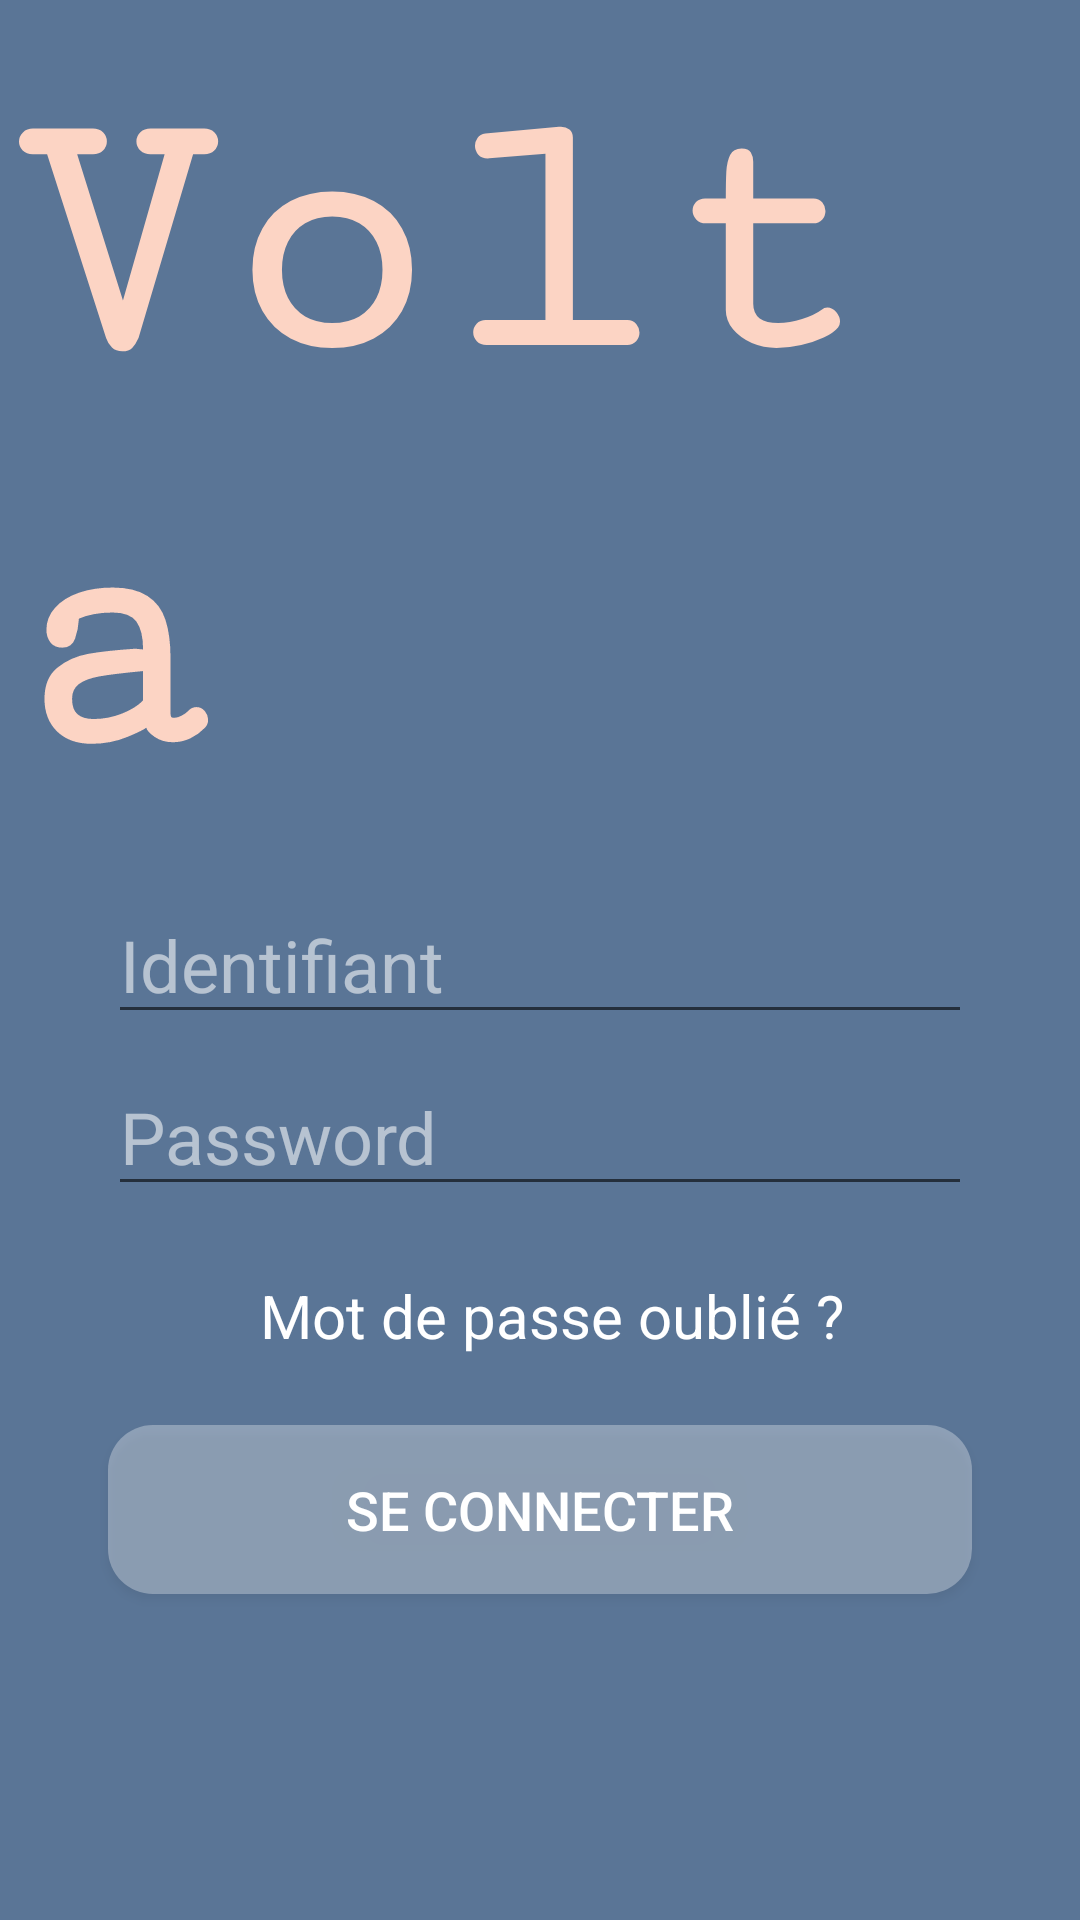

Produce the Android XML layout that renders to this screen, including the resource entries it uses.
<!-- AndroidManifest.xml: application theme AppTheme -->
<!-- res/layout/activity_main.xml -->
<?xml version="1.0" encoding="utf-8"?>
<android.support.constraint.ConstraintLayout xmlns:android="http://schemas.android.com/apk/res/android"
    xmlns:app="http://schemas.android.com/apk/res-auto"
    xmlns:tools="http://schemas.android.com/tools"
    android:background="@color/colorPrimary"
    android:layout_width="match_parent"
    android:layout_height="match_parent"
    tools:context=".ui.activities.LoginActivity">

    <TextView
        android:textStyle="bold"
        android:id="@+id/logoTv"
        android:layout_width="wrap_content"
        android:layout_height="wrap_content"
        android:layout_marginStart="8dp"
        android:layout_marginTop="8dp"
        android:layout_marginEnd="8dp"
        android:layout_marginBottom="8dp"
        android:fontFamily="serif-monospace"
        android:text="@string/app_name"
        android:textColor="@color/colorAccent"
        android:textSize="120sp"
        app:layout_constraintBottom_toTopOf="@+id/identifiantTv"
        app:layout_constraintEnd_toEndOf="parent"
        app:layout_constraintStart_toStartOf="parent"
        app:layout_constraintTop_toTopOf="parent" />

    <EditText
        android:id="@+id/identifiantTv"
        android:layout_width="match_parent"
        android:layout_height="wrap_content"
        android:layout_marginStart="36dp"
        android:layout_marginTop="8dp"
        android:layout_marginEnd="36dp"
        android:layout_marginBottom="8dp"
        android:textSize="24sp"
        android:ems="10"
        android:inputType="textPersonName"
        android:hint="Identifiant"
        android:textColorHint="#90FFFFFF"
        android:textColor="@android:color/white"
        app:layout_constraintBottom_toBottomOf="parent"
        app:layout_constraintEnd_toEndOf="parent"
        app:layout_constraintStart_toStartOf="parent"
        app:layout_constraintTop_toTopOf="parent" />

    <EditText
        android:id="@+id/passwordTv"
        android:textSize="24sp"
        android:layout_width="match_parent"
        android:layout_height="wrap_content"
        android:layout_marginStart="36dp"
        android:layout_marginTop="8dp"
        android:layout_marginEnd="36dp"
        android:ems="10"
        android:textColor="@android:color/white"
        android:textColorHint="#90FFFFFF"
        android:hint="Password"
        android:inputType="textPassword"
        app:layout_constraintEnd_toEndOf="parent"
        app:layout_constraintStart_toStartOf="parent"
        app:layout_constraintTop_toBottomOf="@+id/identifiantTv" />

    <TextView
        android:id="@+id/forgotPasswordTv"
        android:textColor="@android:color/white"
        android:text="@string/mot_de_passe_oubli"
        android:textSize="20sp"
        android:layout_width="wrap_content"
        android:layout_height="wrap_content"
        android:layout_marginStart="8dp"
        android:layout_marginTop="8dp"
        android:layout_marginBottom="8dp"
        app:layout_constraintBottom_toTopOf="@+id/signInBtn"
        app:layout_constraintEnd_toEndOf="parent"
        app:layout_constraintStart_toStartOf="parent"
        app:layout_constraintTop_toBottomOf="@+id/passwordTv" />

    <Button
        android:id="@+id/signInBtn"
        android:layout_width="match_parent"
        android:layout_height="wrap_content"
        android:layout_marginStart="36dp"
        android:layout_marginEnd="36dp"
        android:textSize="18sp"
        android:layout_marginBottom="36dp"
        android:background="@drawable/rounded_button"
        android:padding="16dp"
        android:text="@string/se_connecter"
        android:textColor="@android:color/white"
        app:layout_constraintBottom_toBottomOf="parent"
        app:layout_constraintEnd_toEndOf="parent"
        app:layout_constraintStart_toStartOf="parent"
        app:layout_constraintTop_toBottomOf="@+id/passwordTv" />

    <ProgressBar
        android:id="@+id/progressBarLogin"
        style="?android:attr/progressBarStyle"
        android:layout_width="wrap_content"
        android:layout_height="wrap_content"
        android:visibility="gone"
        android:layout_marginStart="8dp"
        android:layout_marginTop="8dp"
        android:layout_marginEnd="8dp"
        android:layout_marginBottom="32dp"
        app:layout_constraintBottom_toTopOf="@+id/identifiantTv"
        app:layout_constraintEnd_toEndOf="parent"
        app:layout_constraintStart_toStartOf="parent"
        app:layout_constraintTop_toBottomOf="@+id/logoTv" />

</android.support.constraint.ConstraintLayout>
<!-- resources referenced by this layout -->
<resources>
  <color name="colorAccent">#FCD4C4</color>
  <color name="colorPrimary">#5A7596</color>
  <!-- drawable rounded_button (drawable-v24) -->
  <?xml version="1.0" encoding="utf-8"?>
  <shape xmlns:android="http://schemas.android.com/apk/res/android" android:shape="rectangle" android:padding="10dp">
      <solid android:color="#50FFFFFF"/> 
      <corners
          android:bottomRightRadius="15dp"
          android:bottomLeftRadius="15dp"
          android:topLeftRadius="15dp"
          android:topRightRadius="15dp"/>
  </shape>
  <string name="app_name">Volta</string>
  <string name="mot_de_passe_oubli">Mot de passe oublié ?</string>
  <string name="se_connecter">Se connecter</string>
  <style name="AppTheme" parent="Theme.AppCompat.Light.NoActionBar">
          <item name="android:windowContentTransitions">true</item>
          
          <item name="colorPrimary">@color/colorPrimary</item>
          <item name="colorPrimaryDark">@color/colorPrimaryDark</item>
          <item name="colorAccent">@color/colorAccent</item>
      </style>
  
      /* Home Style */
  <color name="colorPrimaryDark">#112C4D</color>
</resources>
